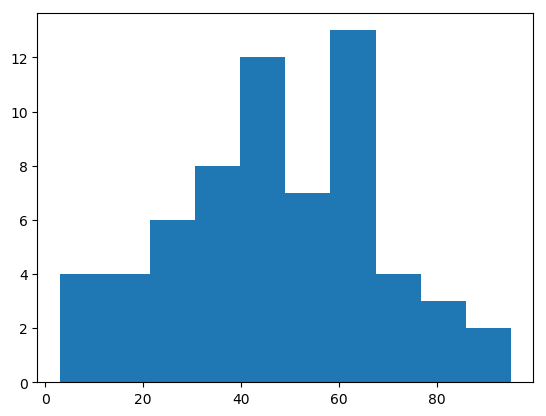

The data file committed next to this chart (first rows):
20145104, 67.0
20145095, 68.0
20145141, 56.0
20165109, 44.0
20165093, 51.0
20165089, 40.0
20145138, 67.0
20145295, 67.0
20145297, 62.0
20145093, 60.0
20133349, 65.0
20145294, 38.0
20145100, 39.0
20165127, 53.0
20145118, 68.0
20145113, 50.0
20145121, 59.0
20145097, 25.0
20145108, 85.0
20145143, 45.0
20165138, 95.0
20145134, 74.0
20145145, 82.0
20145144, 86.0
20165114, 53.0
20145106, 68.0
20145089, 52.0
20134281, 64.0
20165115, 54.0
20145114, 45.0
20145112, 60.0
20123372, 42.0
20165111, 16.0
20145140, 21.0
20176115, 10.0
20176112, 3.0
20123382, 25.0
20134276, 21.0
20165088, 11.0
20165091, 10.0
20165095, 27.0
20134262, 64.0
20145090, 67.0
20152172, 80.0
20165099, 30.0
20145096, 40.0
20145107, 34.0
20165141, 44.0
20134265, 16.0
20145300, 37.0
20165112, 40.0
20123338, 23.0
20165106, 32.0
20134253, 38.0
20145137, 41.0
20145116, 28.0
20142008, 60.0
20145110, 60.0
20145296, 40.0
20165135, 46.0
20145087, 43.0
... 2 more rows
